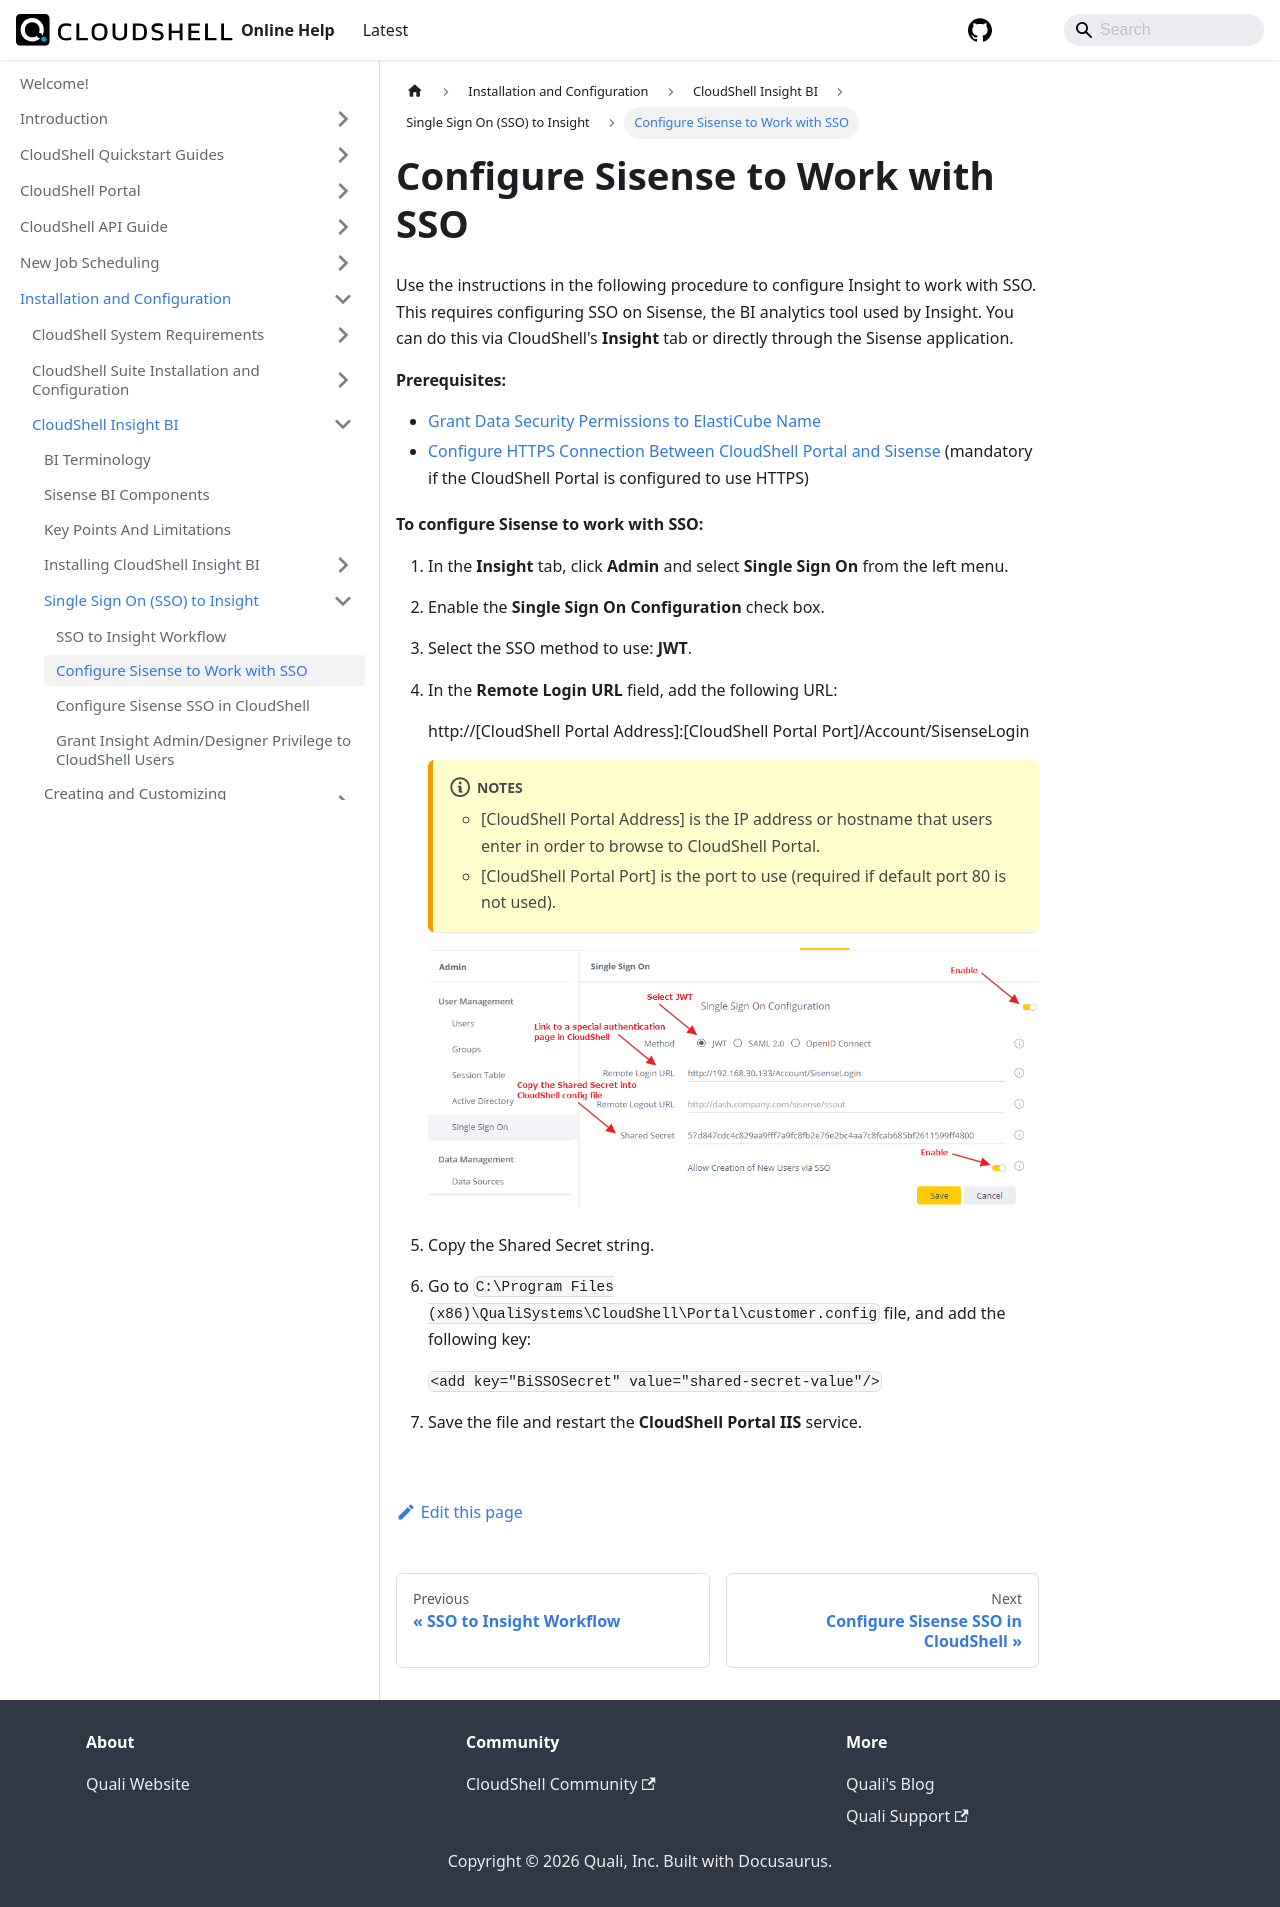

repository: QualiSystems/cloudshell-help · page: install-configure/cs-insight-bi/insight-sso/configure-sso-in-sisense.html · generator: docusaurus

---
sidebar_position: 2
---

# Configure Sisense to Work with SSO

Use the instructions in the following procedure to configure Insight to work with SSO. This requires configuring SSO on Sisense, the BI analytics tool used by Insight. You can do this via CloudShell's **Insight** tab or directly through the Sisense application.

**Prerequisites:**

- [Grant Data Security Permissions to ElastiCube Name](../install-insight/insight-configuration/grant-permissions.md)
- [Configure HTTPS Connection Between CloudShell Portal and Sisense](../install-insight/insight-configuration/configure-https.md) (mandatory if the CloudShell Portal is configured to use HTTPS)

**To configure Sisense to work with SSO:**

1. In the **Insight** tab, click **Admin** and select **Single Sign On** from the left menu.
2. Enable the **Single Sign On Configuration** check box.
3. Select the SSO method to use: **JWT**.
4. In the **Remote Login URL** field, add the following URL:
    
    http://\[CloudShell Portal Address\]:\[CloudShell Portal Port\]/Account/SisenseLogin
    
    :::note Notes    
    - \[CloudShell Portal Address\] is the IP address or hostname that users enter in order to browse to CloudShell Portal.
    - \[CloudShell Portal Port\] is the port to use (required if default port 80 is not used).
    :::    
    
    ![](/Images/BI/Configure-Sisense-to-Work_2.png)
    
5. Copy the Shared Secret string.
6. Go to `C:\Program Files (x86)\QualiSystems\CloudShell\Portal\customer.config` file, and add the following key:
    
    `<add key="BiSSOSecret" value="shared-secret-value"/>`
    
7. Save the file and restart the **CloudShell Portal IIS** service.
